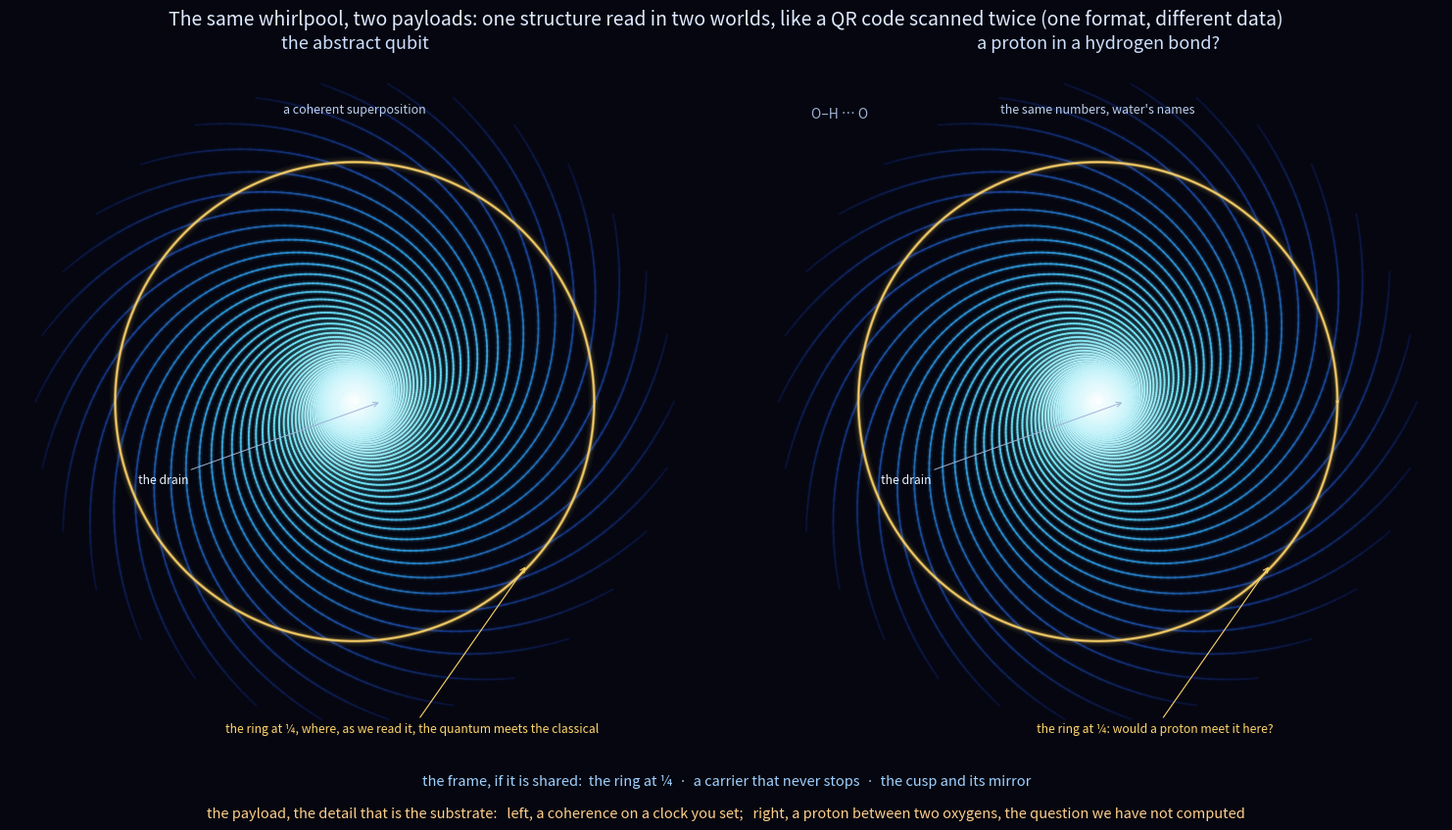

The script that saved this image: (Note: this script raises an exception after producing the figure.)
#!/usr/bin/env python3
"""The same whirlpool, two payloads: one structure read in two worlds, like a QR code twice.

The abstract qubit and a proton in a hydrogen bond draw the SAME whirlpool, to the pixel,
because we feed both panels the same numbers; only the labels differ. So the picture is a
question: if a proton between two oxygens is a qubit under the same steady watching, then the
mirror symmetry, the fold where, as we read it, the quantum gives way to the classical, and the carrier that
never stops do not care what they are made of. What differs is only the detail, the payload:
what the spiral MEANS, and the clock it keeps. Like a QR code read twice, one format, different
data. The shared frame is the robust, error-correcting part; the substrate is what you scan off
the fine detail.

Produces: simulations/results/whirlpool/whirlpool_two_payloads.png
"""
from __future__ import annotations

import sys
from pathlib import Path

import numpy as np
import matplotlib
matplotlib.use("Agg")
import matplotlib.pyplot as plt
from matplotlib.collections import LineCollection
from matplotlib.colors import LinearSegmentedColormap, Normalize

if sys.platform == "win32":
    sys.stdout.reconfigure(encoding="utf-8", errors="replace")

BG = "#05060f"
START = 1.0 / 3.0
QUARTER = 0.25
N_ARMS = 30
OMEGA = 17.0
T_MAX = 3.2

WATER = LinearSegmentedColormap.from_list("water",
                                          ["#0a1236", "#163a8a", "#2a8fd0", "#6fe4f5", "#ffffff"])


def coherence(t: np.ndarray) -> np.ndarray:
    f = np.exp(-4.0 * t)
    return f * (1.0 + f * f) / 6.0


def draw_vortex(ax, title: str, rim: str, ring_label: str, drain: str, motif: str = "") -> None:
    t = np.linspace(0.0, T_MAX, 1600)
    mag = coherence(t)
    norm = Normalize(0.0, START)
    ax.set_facecolor(BG)
    for k in range(N_ARMS):
        phi = 2.0 * np.pi * k / N_ARMS - OMEGA * t
        x, y = mag * np.cos(phi), mag * np.sin(phi)
        pts = np.array([x, y]).T.reshape(-1, 1, 2)
        segs = np.concatenate([pts[:-1], pts[1:]], axis=1)
        for lw, alpha in ((4.5, 0.06), (2.8, 0.10), (1.3, 0.95)):
            lc = LineCollection(segs, cmap=WATER, norm=norm, capstyle="round")
            lc.set_array(START - mag[:-1])
            lc.set_linewidth(lw)
            lc.set_alpha(alpha)
            ax.add_collection(lc)
    th = np.linspace(0.0, 2.0 * np.pi, 600)
    for lw, alpha in ((8.0, 0.05), (4.5, 0.10), (2.2, 0.55), (1.0, 0.95)):
        ax.plot(QUARTER * np.cos(th), QUARTER * np.sin(th), color="#ffd56b", lw=lw, alpha=alpha)
    ax.scatter([0], [0], s=210, color="#ffffff", alpha=0.18, edgecolors="none")
    ax.scatter([0], [0], s=55, color="#ffffff", alpha=0.35, edgecolors="none")

    ax.annotate(rim, (0.0, 0.305), fontsize=9, color="#bcd0f0", ha="center", va="center")
    ax.annotate(ring_label, (0.18, -0.17), xytext=(0.06, -0.345), fontsize=8.8, color="#ffd56b",
                ha="center", arrowprops=dict(arrowstyle="->", color="#ffd56b", lw=0.8))
    ax.annotate(drain, (0.028, 0.0), xytext=(-0.20, -0.085), fontsize=8.8, color="#eaf2ff",
                ha="center", arrowprops=dict(arrowstyle="->", color="#9fb2d6", lw=0.7))
    if motif:
        ax.text(-0.27, 0.30, motif, fontsize=10, color="#9fb2d6", ha="center", va="center")

    lim = 0.36
    ax.set_xlim(-lim, lim)
    ax.set_ylim(-lim, lim)
    ax.set_aspect("equal")
    ax.axis("off")
    ax.set_title(title, color="#cfe0ff", fontsize=13, pad=6)


def main() -> None:
    fig, (axL, axR) = plt.subplots(1, 2, figsize=(15.5, 8.8))
    fig.patch.set_facecolor(BG)

    draw_vortex(axL, "the abstract qubit",
                "a coherent superposition",
                "the ring at ¼, where, as we read it, the quantum meets the classical",
                "the drain")
    draw_vortex(axR, "a proton in a hydrogen bond?",
                "the same numbers, water's names",
                "the ring at ¼: would a proton meet it here?",
                "the drain",
                motif="O–H ⋯ O")

    fig.suptitle("The same whirlpool, two payloads: one structure read in two worlds, "
                 "like a QR code scanned twice (one format, different data)",
                 color="#dfeaff", fontsize=14, y=0.975)
    fig.text(0.5, 0.075,
             "the frame, if it is shared:  the ring at ¼  ·  "
             "a carrier that never stops  ·  the cusp and its mirror",
             color="#9fd0ff", fontsize=10.5, ha="center")
    fig.text(0.5, 0.038,
             "the payload, the detail that is the substrate:   left, a coherence on a clock you set;   "
             "right, a proton between two oxygens, the question we have not computed",
             color="#ffce8a", fontsize=10.5, ha="center")
    plt.subplots_adjust(left=0.02, right=0.98, top=0.92, bottom=0.12, wspace=0.04)

    out_dir = Path(__file__).parent / "results" / "whirlpool"
    out_dir.mkdir(parents=True, exist_ok=True)
    out = out_dir / "whirlpool_two_payloads.png"
    plt.savefig(out, dpi=170, facecolor=BG)
    plt.close()
    print(f"  saved: {out}")


if __name__ == "__main__":
    main()
